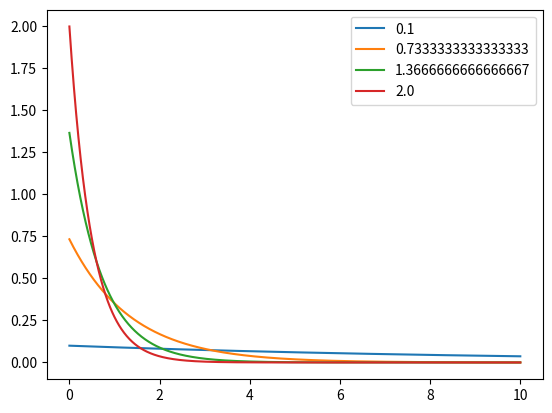

Write the Python code that produced this figure.
import numpy as np
import matplotlib.pyplot as plt
x=np.linspace(0,10,1000)
#lmda=np.linspace(0.1,5,10)
#if take fewer and lower values
lmda=np.linspace(.1,2,4)
# as the lower the lambda lasts long
# as higher the lambda decaying fast
for i in lmda:
    fx=i*np.exp(-i*x)
    plt.plot(x,fx,label=str(i))
plt.legend()
plt.show()
